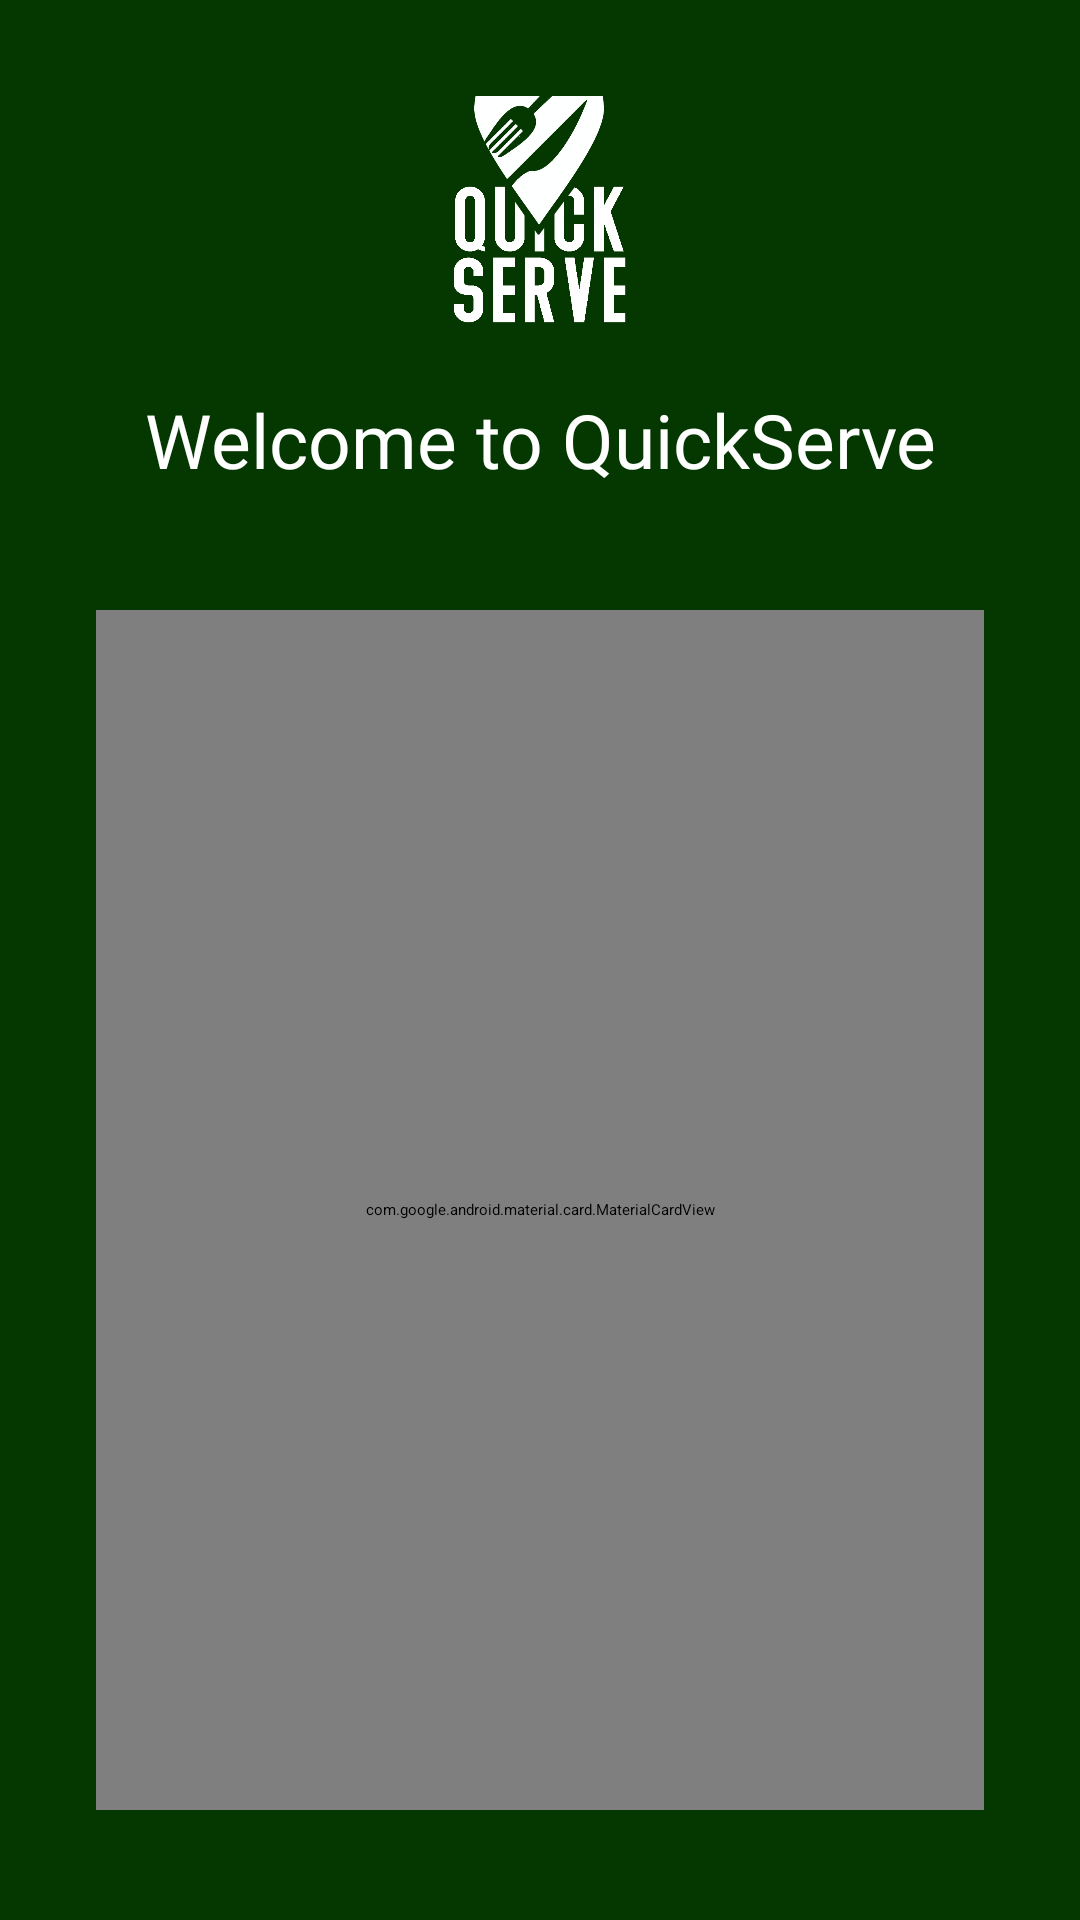

The Android layout XML behind this screen, and the referenced resources:
<!-- AndroidManifest.xml: application theme Theme.FDS2 -->
<!-- res/layout/fragment_login.xml -->
<LinearLayout xmlns:android="http://schemas.android.com/apk/res/android"
    xmlns:app="http://schemas.android.com/apk/res-auto"
    android:orientation="vertical"
    android:padding="32dp"
    android:gravity="center"
    android:layout_width="match_parent"
    android:background="#043800"
    android:layout_height="match_parent">

    <ImageView
        android:layout_width="137dp"
        android:layout_height="123dp"
        android:layout_marginTop="20dp"
        android:src="@drawable/quick_serve" />

    <TextView
        android:layout_width="match_parent"
        android:layout_height="wrap_content"
        android:layout_marginTop="10dp"
        android:layout_marginBottom="20dp"
        android:text="Welcome to QuickServe"
        android:textColor="@color/white"
        android:textAlignment="center"
        android:textSize="25dp"
        android:fontFamily="@font/mark_pro_bold"
        />

    <com.google.android.material.card.MaterialCardView
        android:layout_width="match_parent"
        android:layout_height="400dp"
        android:layout_marginTop="20dp"
        android:layout_marginBottom="60dp"
        app:shapeAppearanceOverlay="@style/RoundCorners"
        app:cardElevation="8dp">

        <LinearLayout
            android:layout_width="match_parent"
            android:layout_height="wrap_content"
            android:orientation="vertical">

            <TextView
                android:layout_width="match_parent"
                android:layout_height="wrap_content"
                android:text="Login"
                android:textAlignment="center"
                android:textSize="30dp"
                android:textColor="@color/black"
                android:layout_marginTop="25dp"
                android:fontFamily="@font/mark_pro_heavy"
                />

            <com.google.android.material.textfield.TextInputLayout
                android:layout_width="match_parent"
                android:layout_height="wrap_content"
                android:hint="Username"
                android:layout_marginTop="25dp"
                android:layout_marginLeft="20dp"
                android:layout_marginRight="20dp"
                app:boxBackgroundMode="outline"
                app:boxStrokeColor="#2AA500"
                app:cursorColor="#2AA500"
                app:hintTextColor="#2AA500"
                app:boxCornerRadiusBottomEnd="15dp"
                app:boxCornerRadiusTopStart="15dp"
                app:boxCornerRadiusTopEnd="15dp"
                app:boxCornerRadiusBottomStart="15dp"
                >

                <com.google.android.material.textfield.TextInputEditText
                    android:id="@+id/edit_username"
                    android:layout_width="match_parent"
                    android:layout_height="wrap_content"
                    android:singleLine="true"
                    android:fontFamily="@font/mark_pro_bold"
                    android:textSize="19dp">

                </com.google.android.material.textfield.TextInputEditText>

            </com.google.android.material.textfield.TextInputLayout>

            <com.google.android.material.textfield.TextInputLayout
                android:layout_width="match_parent"
                android:layout_height="wrap_content"
                android:hint="Mobile Number"
                android:singleLine="true"
                android:layout_marginTop="15dp"
                android:layout_marginLeft="20dp"
                android:layout_marginRight="20dp"
                app:boxBackgroundMode="outline"
                app:boxStrokeColor="#2AA500"
                app:hintTextColor="#2AA500"
                app:cursorColor="#2AA500"
                app:boxCornerRadiusBottomEnd="15dp"
                app:boxCornerRadiusTopStart="15dp"
                app:boxCornerRadiusTopEnd="15dp"
                app:boxCornerRadiusBottomStart="15dp"
                >

                <com.google.android.material.textfield.TextInputEditText
                    android:id="@+id/edit_mobile"
                    android:layout_width="match_parent"
                    android:layout_height="wrap_content"
                    android:fontFamily="@font/mark_pro_bold"
                    android:inputType="number"
                    android:maxLength="10"
                    android:minEms="10"
                    android:shadowColor="@color/white"
                    android:textSize="19dp">

                </com.google.android.material.textfield.TextInputEditText>

            </com.google.android.material.textfield.TextInputLayout>


            <androidx.appcompat.widget.AppCompatButton
                android:id="@+id/loginBtn"
                android:layout_width="match_parent"
                android:layout_height="wrap_content"
                android:layout_marginLeft="20dp"
                android:layout_marginRight="20dp"
                android:background="@drawable/resource01"
                android:fontFamily="@font/mark_pro_bold"
                android:text="Login"
                android:enabled="false"
                android:layout_marginTop="40dp"
                android:textColor="@color/white"
                android:textSize="20dp"
                />

        </LinearLayout>

        <LinearLayout
            android:layout_width="match_parent"
            android:layout_height="wrap_content"
            android:layout_marginTop="350dp">

            <TextView
                android:layout_width="wrap_content"
                android:layout_height="wrap_content"
                android:text="Creating a new Account?"
                android:layout_marginLeft="25dp"
                android:fontFamily="@font/mark_pro_medium"
                android:textSize="16dp"
                />

            <TextView
                android:id="@+id/loginTV"
                android:layout_width="wrap_content"
                android:layout_height="wrap_content"
                android:layout_marginLeft="10dp"
                android:text="Sign Up"
                android:clickable="true"
                android:textColor="#087300"
                android:fontFamily="@font/mark_pro_bold"
                android:textSize="16dp"
                />

        </LinearLayout>

    </com.google.android.material.card.MaterialCardView>

</LinearLayout>
<!-- resources referenced by this layout -->
<resources>
  <color name="black">#FF000000</color>
  <color name="white">#FFFFFFFF</color>
  <!-- drawable quick_serve: png bitmap (drawable, 65045 bytes) -->
  <!-- drawable resource01 (drawable) -->
  <?xml version="1.0" encoding="utf-8"?>
  <selector xmlns:android="http://schemas.android.com/apk/res/android">
      <item android:state_enabled="false">
          <shape android:shape="rectangle">
              <corners android:radius="15dp" />
              <solid android:color="#7A2AA600"/>
          </shape>
      </item>
  
      <item>
          <shape android:shape="rectangle">
              <corners android:radius="15dp"/>
              <solid android:color="#2AA600"/>
          </shape>
      </item>
  </selector>
  <style name="RoundCorners" parent="ShapeAppearance.Material3.SmallComponent">
          <item name="cornerFamily">rounded</item>
          <item name="cornerSizeTopLeft">35dp</item>
          <item name="cornerSizeTopRight">25dp</item>
          <item name="cornerSizeBottomLeft">25dp</item>
          <item name="cornerSizeBottomRight">35dp</item>
      </style>
</resources>
